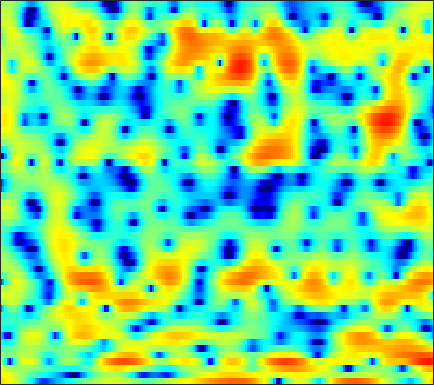

Data behind this chart, as committed beside it:
5.6669, 5.4491, 5.0959, 4.6566, 4.2882, 3.7441, 3.1162, 2.5882, 1.8067, 0.94921, 0.0024669, -0.78571, -1.9373, -3.2388, -4.3184, -5.8875, -7.6334, -9.0348, -10.727, -11.76, -11.863, -11.431, -10.459, -9.3847
5.01, 4.702, 4.27, 3.817, 3.463, 2.975, 2.475, 2.091, 1.574, 1.044, 0.4995, 0.08486, -0.4692, -1.027, -1.443, -1.989, -2.515, -2.894, -3.382, -3.849, -4.299, -4.639, -5.095, -5.585
3.704, 3.05, 2.237, 1.558, 1.175, 0.8432, 0.704, 0.6959, 0.7577, 0.8337, 0.883, 0.8778, 0.8096, 0.6644, 0.5029, 0.227, -0.1073, -0.3907, -0.775, -1.185, -1.591, -1.875, -2.223, -2.532
1.78, -0.2494, -4.061, -10.42, -15.44, -8.32, -3.469, -1.194, 0.8668, 2.225, 3.094, 3.49, 3.725, 3.661, 3.416, 2.825, 1.929, 1.035, -0.5112, -2.523, -5.035, -7.025, -8.547, -7.381
0.272, 0.07231, -0.158, -0.2648, -0.2257, -0.001408, 0.3856, 0.7248, 1.192, 1.605, 1.907, 2.043, 2.085, 1.956, 1.734, 1.26, 0.62, 0.02853, -0.9036, -1.91, -2.873, -3.43, -3.756, -3.55
-2.184, -1.979, -1.703, -1.408, -1.164, -0.8007, -0.3979, -0.08705, 0.3255, 0.7052, 1.013, 1.191, 1.35, 1.41, 1.382, 1.244, 1.019, 0.7984, 0.4502, 0.09681, -0.2458, -0.4724, -0.7018, -0.8288
-4.218, -4.606, -4.931, -4.834, -4.399, -3.441, -2.281, -1.403, -0.3127, 0.6407, 1.417, 1.878, 2.339, 2.624, 2.727, 2.714, 2.539, 2.298, 1.833, 1.221, 0.4443, -0.2249, -1.187, -2.108
-6.183, -8.541, -13.42, -18.07, -13.64, -8.18, -4.657, -2.742, -0.7927, 0.6757, 1.785, 2.433, 3.079, 3.501, 3.683, 3.757, 3.631, 3.394, 2.874, 2.085, 0.9726, -0.1387, -2.145, -5.047
-3.509, -3.922, -4.31, -4.385, -4.21, -3.709, -3.004, -2.42, -1.634, -0.9095, -0.2828, 0.1269, 0.5841, 0.9317, 1.129, 1.306, 1.38, 1.374, 1.28, 1.08, 0.8002, 0.5483, 0.1965, -0.1011
-2.813, -2.937, -3.015, -3.01, -2.954, -2.836, -2.699, -2.598, -2.465, -2.352, -2.237, -2.144, -1.98, -1.759, -1.553, -1.235, -0.8889, -0.6194, -0.2635, 0.06886, 0.3845, 0.6098, 0.9168, 1.238
-4.169, -3.885, -3.357, -2.862, -2.593, -2.397, -2.421, -2.605, -3.067, -3.768, -4.61, -5.265, -5.896, -5.94, -5.54, -4.609, -3.514, -2.708, -1.722, -0.8609, -0.09365, 0.4199, 1.081, 1.712
-9.68, -5.841, -2.929, -1.259, -0.5212, -0.08958, -0.1749, -0.5882, -1.618, -3.312, -5.945, -9.006, -16.38, -20.77, -12.94, -8.004, -5.253, -3.913, -2.705, -1.871, -1.223, -0.776, -0.09996, 0.7082
1.133, 1.405, 1.891, 2.32, 2.535, 2.613, 2.424, 2.104, 1.426, 0.5039, -0.587, -1.428, -2.445, -3.095, -3.326, -3.439, -3.577, -3.84, -4.531, -5.725, -7.488, -8.944, -9.753, -7.808
3.193, 3.056, 2.984, 2.966, 2.962, 2.909, 2.762, 2.578, 2.216, 1.71, 1.093, 0.5855, -0.1615, -0.972, -1.637, -2.592, -3.717, -4.686, -6.204, -8.105, -10.35, -12.01, -13.12, -11.6
1.317, 1.266, 1.524, 1.976, 2.321, 2.71, 2.935, 2.99, 2.889, 2.604, 2.138, 1.673, 0.9381, 0.03695, -0.742, -1.901, -3.249, -4.366, -5.99, -7.765, -9.594, -10.86, -11.76, -11.18
-11.57, -7.742, -3.164, -0.3325, 1.081, 2.352, 3.102, 3.386, 3.465, 3.261, 2.782, 2.264, 1.382, 0.328, -0.5544, -1.847, -3.195, -4.278, -5.809, -7.506, -9.729, -11.91, -15.58, -15.19
-2.089, -1.759, -0.6776, 0.5068, 1.252, 1.965, 2.345, 2.416, 2.245, 1.764, 1.004, 0.246, -1.034, -2.591, -3.939, -5.914, -7.795, -8.86, -9.374, -8.956, -8.084, -7.33, -6.152, -4.727
1.592, 1.561, 1.6, 1.647, 1.647, 1.56, 1.328, 1.04, 0.4761, -0.3164, -1.322, -2.252, -3.771, -5.718, -7.544, -10.8, -15.8, -21.55, -19.06, -12.75, -8.848, -6.699, -4.374, -2.428
1.62, 1.579, 1.426, 1.173, 0.9159, 0.4616, -0.1163, -0.639, -1.444, -2.372, -3.426, -4.273, -5.429, -6.584, -7.372, -8.229, -8.665, -8.62, -7.967, -6.682, -5.046, -3.755, -2.07, -0.5238
0.6981, 0.6152, 0.3226, -0.146, -0.607, -1.355, -2.247, -2.993, -4.086, -5.279, -6.617, -7.665, -9.072, -10.21, -10.68, -10.47, -9.407, -8.241, -6.492, -4.722, -2.981, -1.755, -0.2289, 1.132
-0.5557, -0.8082, -1.375, -2.219, -3.012, -4.24, -5.601, -6.649, -8.023, -9.332, -10.73, -12.03, -14.55, -19.22, -27.83, -23.47, -14.42, -10.68, -7.093, -4.356, -2.161, -0.7651, 0.8323, 2.169
-1.789, -2.226, -3.133, -4.487, -5.834, -8.171, -11.2, -13.83, -16.67, -16.36, -14.61, -13.62, -12.77, -12.15, -11.56, -10.26, -8.396, -6.785, -4.649, -2.673, -0.9203, 0.2432, 1.596, 2.743
-2.297, -2.623, -3.388, -4.564, -5.774, -7.883, -10.62, -12.97, -15.27, -14.51, -12.36, -10.88, -9.243, -7.885, -6.963, -5.744, -4.504, -3.543, -2.242, -0.971, 0.2308, 1.077, 2.093, 2.965
-1.838, -1.782, -1.977, -2.441, -2.947, -3.761, -4.625, -5.211, -5.795, -6.059, -6.002, -5.794, -5.394, -4.893, -4.465, -3.813, -3.044, -2.408, -1.505, -0.5404, 0.4275, 1.127, 1.986, 2.714
-0.3254, -0.001951, 0.176, 0.09554, -0.09155, -0.4789, -0.9817, -1.398, -1.964, -2.55, -3.094, -3.467, -3.924, -4.28, -4.449, -4.481, -4.221, -3.792, -2.939, -1.844, -0.6479, 0.221, 1.276, 2.155
1.752, 2.038, 2.218, 2.17, 2.004, 1.603, 1.016, 0.4541, -0.4364, -1.494, -2.715, -3.735, -5.218, -6.834, -8.123, -9.871, -11.1, -10.85, -8.69, -5.864, -3.278, -1.632, 0.1561, 1.504
2.765, 2.912, 2.959, 2.836, 2.602, 2.099, 1.355, 0.6113, -0.6614, -2.252, -4.231, -5.952, -8.519, -11.22, -13.24, -15.99, -19.13, -19.11, -13.61, -8.546, -4.817, -2.671, -0.4572, 1.145
1.904, 2.012, 2.089, 2.044, 1.899, 1.52, 0.8683, 0.1699, -1.12, -2.899, -5.325, -7.777, -12.44, -21.27, -35.95, -18.03, -12.9, -10.4, -7.51, -4.933, -2.67, -1.186, 0.4547, 1.704
-1.622, -1.28, -0.7333, -0.2468, 0.02695, 0.1896, 0.07918, -0.1938, -0.839, -1.809, -3.083, -4.2, -5.705, -6.917, -7.293, -6.787, -5.583, -4.473, -2.97, -1.539, -0.2424, 0.6251, 1.594, 2.34
-9.897, -7.844, -5.378, -3.503, -2.462, -1.472, -0.8574, -0.6111, -0.4968, -0.6127, -0.8702, -1.104, -1.401, -1.589, -1.6, -1.423, -1.051, -0.6666, -0.07858, 0.5286, 1.112, 1.501, 1.925, 2.235
-12.13, -9.511, -6.596, -4.41, -3.154, -1.878, -0.9728, -0.4921, -0.07089, 0.1672, 0.2684, 0.2896, 0.2794, 0.3037, 0.3593, 0.4644, 0.6489, 0.8131, 1.054, 1.289, 1.477, 1.568, 1.63, 1.604
-5.327, -4.607, -3.473, -2.317, -1.52, -0.6054, 0.1023, 0.4911, 0.8136, 0.9567, 0.953, 0.8852, 0.775, 0.6859, 0.6616, 0.7358, 0.8981, 1.052, 1.245, 1.379, 1.392, 1.313, 1.074, 0.6795
-2.485, -1.84, -0.9243, -0.008031, 0.6441, 1.392, 1.943, 2.183, 2.264, 2.025, 1.49, 0.9149, 0.04406, -0.7432, -1.062, -0.8539, -0.186, 0.4247, 1.123, 1.545, 1.621, 1.442, 0.8251, -0.1959
-2.785, -2.173, -0.9846, 0.4493, 1.495, 2.661, 3.453, 3.77, 3.8, 3.271, 2.078, 0.612, -2.502, -8.16, -15.42, -8.886, -3.158, -0.7834, 1.177, 2.167, 2.441, 2.238, 1.428, -0.0331
-14.6, -16.06, -8.036, -3.25, -0.9176, 1.223, 2.575, 3.183, 3.473, 3.262, 2.547, 1.7, 0.2836, -1.18, -1.855, -1.547, -0.4417, 0.4501, 1.33, 1.788, 1.797, 1.5, 0.7888, -0.2909
-5.206, -5.096, -3.755, -1.855, -0.5304, 0.9088, 1.941, 2.442, 2.802, 2.864, 2.694, 2.454, 2.043, 1.658, 1.456, 1.273, 1.193, 1.166, 1.044, 0.7819, 0.3066, -0.2037, -1.131, -2.333
0.1747, 0.3088, 0.6612, 1.137, 1.517, 1.972, 2.301, 2.446, 2.538, 2.487, 2.332, 2.168, 1.899, 1.629, 1.428, 1.134, 0.8414, 0.5809, 0.1933, -0.328, -1.026, -1.688, -2.842, -4.366
2.425, 2.59, 2.753, 2.836, 2.839, 2.747, 2.543, 2.336, 1.979, 1.576, 1.161, 0.8699, 0.5448, 0.2435, 0.01744, -0.246, -0.532, -0.7788, -1.137, -1.556, -2.06, -2.526, -3.265, -4.198
3.862, 4.07, 4.152, 4.014, 3.76, 3.218, 2.454, 1.74, 0.6208, -0.5341, -1.541, -2.085, -2.459, -2.559, -2.56, -2.599, -2.776, -2.956, -3.268, -3.49, -3.547, -3.489, -3.338, -3.201
4.901, 5.141, 5.178, 4.898, 4.46, 3.528, 2.134, 0.7217, -1.791, -5.22, -9.499, -11.48, -9.753, -7.274, -6.108, -5.537, -5.833, -6.484, -7.859, -8.973, -8.562, -7.221, -5.18, -3.426
4.723, 4.993, 5.075, 4.822, 4.395, 3.48, 2.116, 0.7618, -1.552, -4.537, -7.74, -9.127, -8.482, -7.026, -6.311, -6.18, -6.934, -8.266, -11.36, -16.55, -15.29, -10.77, -6.601, -3.803
3.35, 3.697, 3.927, 3.869, 3.64, 3.093, 2.299, 1.536, 0.3958, -0.8013, -1.877, -2.524, -3.138, -3.517, -3.79, -4.136, -4.6, -5.026, -5.532, -5.717, -5.378, -4.738, -3.641, -2.511
1.981, 2.489, 2.931, 3.111, 3.083, 2.841, 2.391, 1.938, 1.237, 0.4709, -0.316, -0.8645, -1.52, -2.068, -2.393, -2.71, -2.933, -3.011, -3.013, -2.88, -2.626, -2.373, -1.965, -1.569
1.552, 2.233, 2.835, 3.139, 3.19, 3.042, 2.664, 2.272, 1.575, 0.7444, -0.1721, -0.8851, -1.79, -2.532, -2.89, -3.138, -3.067, -2.861, -2.488, -2.091, -1.699, -1.461, -1.214, -1.073
2.587, 3.16, 3.637, 3.827, 3.804, 3.571, 3.123, 2.63, 1.75, 0.5918, -0.8754, -2.218, -4.269, -6.343, -7.39, -7.24, -5.809, -4.623, -3.226, -2.178, -1.46, -1.102, -0.8721, -0.8721
4.072, 4.229, 4.274, 4.148, 3.962, 3.606, 3.125, 2.629, 1.812, 0.6566, -1.001, -2.687, -5.86, -11.05, -16.56, -13.34, -7.872, -5.391, -3.289, -1.977, -1.255, -0.9916, -0.9619, -1.266
4.653, 4.276, 3.624, 2.908, 2.418, 1.945, 1.697, 1.63, 1.51, 1.211, 0.657, 0.06026, -0.9339, -1.861, -2.359, -2.445, -2.033, -1.582, -1.086, -0.7893, -0.7351, -0.8824, -1.288, -1.991
4.508, 3.463, 1.51, -1.153, -3.417, -4.989, -3.338, -1.494, 0.3668, 1.565, 2.226, 2.434, 2.448, 2.27, 2.057, 1.743, 1.355, 1, 0.4804, -0.1908, -0.9303, -1.502, -2.239, -2.876
4.085, 2.969, 0.8942, -2.063, -4.746, -6.662, -4.223, -1.923, 0.3932, 1.907, 2.814, 3.183, 3.381, 3.254, 2.994, 2.409, 1.576, 0.7306, -0.6511, -2.421, -4.617, -6.335, -8.142, -8.105
3.25, 2.778, 2.058, 1.337, 0.9215, 0.683, 0.8538, 1.191, 1.71, 2.193, 2.489, 2.568, 2.487, 2.145, 1.747, 0.9593, -0.1086, -1.121, -2.862, -5.184, -8.42, -11.88, -18.06, -15.54
1.98, 1.999, 2.025, 2.057, 2.075, 2.111, 2.183, 2.235, 2.274, 2.244, 2.115, 1.944, 1.562, 1.048, 0.5392, -0.2559, -1.242, -2.071, -3.324, -4.678, -5.982, -6.765, -7.349, -7.13
-0.03402, 0.6284, 1.434, 2.07, 2.415, 2.707, 2.821, 2.793, 2.649, 2.356, 1.962, 1.599, 1.031, 0.387, -0.1639, -0.9757, -1.865, -2.591, -3.587, -4.492, -5.199, -5.503, -5.456, -4.992
-2.762, -0.6487, 1.288, 2.505, 3.082, 3.48, 3.498, 3.32, 2.862, 2.226, 1.457, 0.8386, 0.05891, -0.7037, -1.239, -2.014, -2.885, -3.684, -4.982, -6.601, -8.254, -8.987, -8.241, -6.141
-0.4644, 0.9862, 2.442, 3.349, 3.685, 3.711, 3.299, 2.717, 1.582, 0.108, -1.599, -2.882, -4.292, -5.05, -5.204, -5.132, -5.225, -5.56, -6.535, -8.591, -12.52, -16.95, -13.44, -7.232
1.905, 2.407, 2.884, 3.07, 2.955, 2.433, 1.458, 0.3873, -1.603, -4.388, -8.245, -12.33, -20.59, -19.34, -14.87, -11.23, -9.054, -7.926, -6.946, -6.274, -5.706, -5.116, -3.88, -2.195
2.059, 2.301, 2.427, 2.273, 1.956, 1.213, 0.03313, -1.166, -3.263, -5.931, -9.25, -11.99, -15.36, -16.94, -16.61, -14.66, -11.9, -9.897, -7.508, -5.51, -3.82, -2.695, -1.299, 0.01077
1.596, 1.807, 1.927, 1.813, 1.557, 0.9449, -0.01015, -0.9941, -2.603, -4.67, -7.202, -9.48, -13.33, -19.57, -30.9, -20.76, -13.38, -10.07, -6.889, -4.49, -2.587, -1.393, -0.04868, 1.075
0.3192, 0.7214, 1.122, 1.328, 1.316, 1.071, 0.5572, -0.009219, -1.006, -2.264, -3.75, -4.965, -6.635, -7.995, -8.478, -8.104, -6.812, -5.586, -3.947, -2.443, -1.112, -0.2326, 0.757, 1.556
